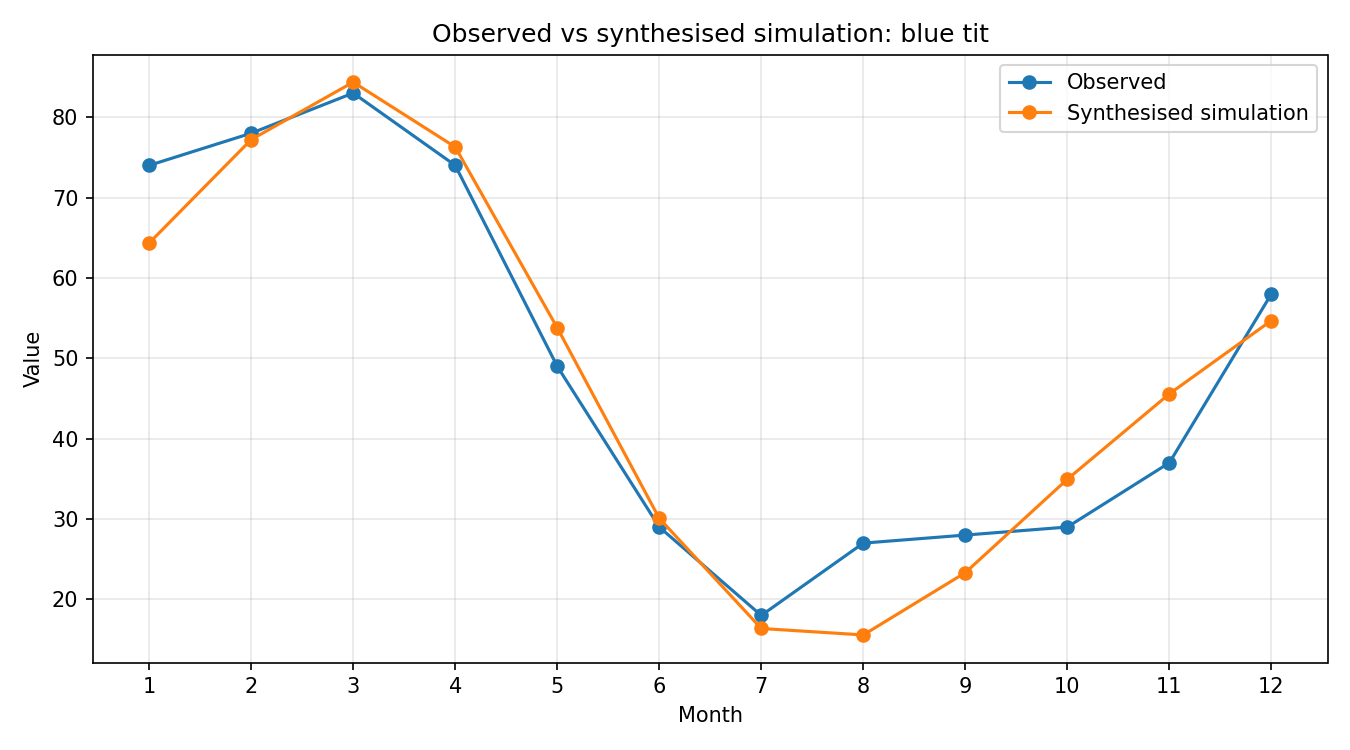

The file beside this chart, header and first rows:
month, observed, simulated_raw, synthesised
1, 74, 0.7451, 64.34
2, 78, 0.8941, 77.2
3, 83, 0.9769, 84.36
4, 74, 0.8834, 76.29
5, 49, 0.6229, 53.79
6, 29, 0.3484, 30.08
7, 18, 0.1897, 16.38
8, 27, 0.1803, 15.57
9, 28, 0.2701, 23.32
10, 29, 0.4047, 34.95
11, 37, 0.5277, 45.57
12, 58, 0.6334, 54.69
